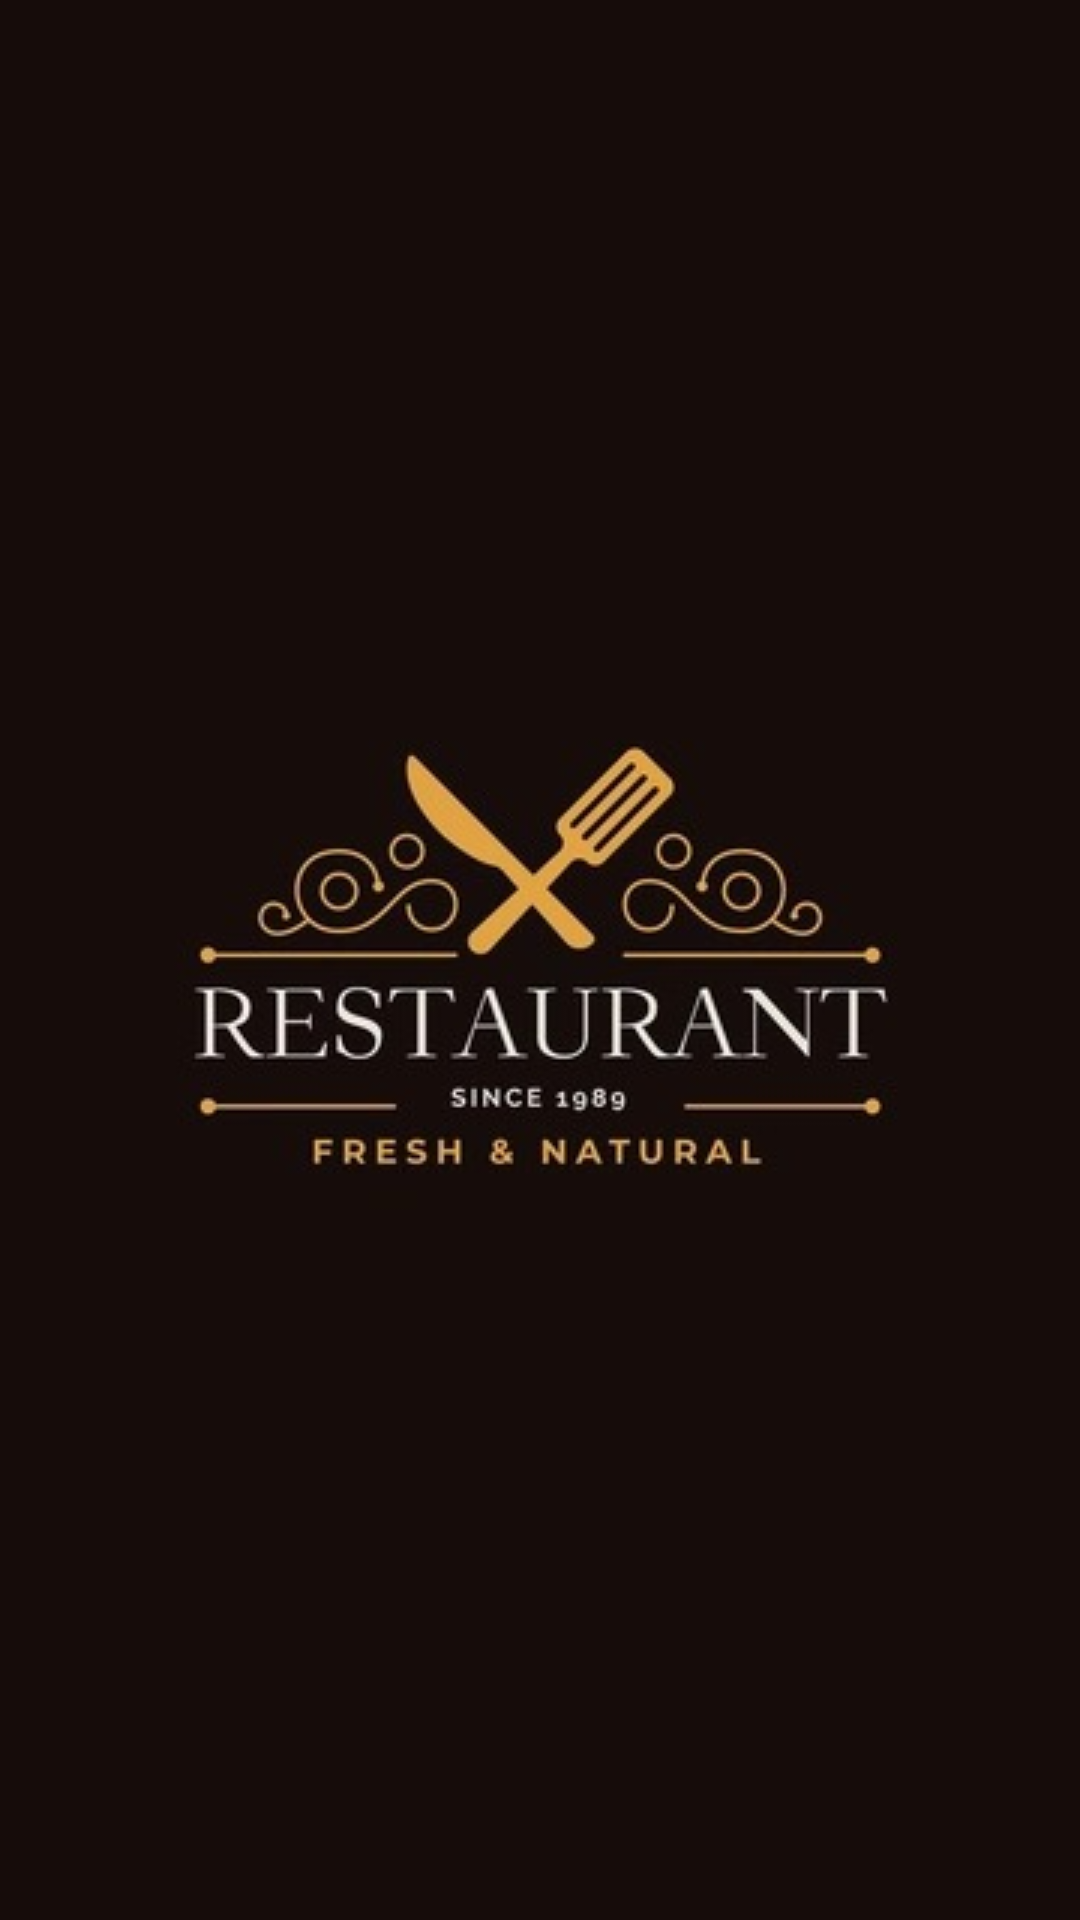

Here is an Android app screen rendered from its layout file. Give the layout XML and the strings, colors and styles it references.
<!-- AndroidManifest.xml: application theme Theme.App_maps3 -->
<!-- res/layout/splash.xml -->
<?xml version="1.0" encoding="utf-8"?>
<androidx.constraintlayout.widget.ConstraintLayout xmlns:android="http://schemas.android.com/apk/res/android"
    xmlns:app="http://schemas.android.com/apk/res-auto"
    xmlns:tools="http://schemas.android.com/tools"
    android:layout_width="match_parent"
    android:layout_height="match_parent"
    android:background="#160c0a">

    <ImageView
        android:id="@+id/imageView"
        android:layout_width="wrap_content"
        android:layout_height="wrap_content"
        app:layout_constraintBottom_toBottomOf="parent"
        app:layout_constraintEnd_toEndOf="parent"
        app:layout_constraintHorizontal_bias="0.5"
        app:layout_constraintStart_toStartOf="parent"
        app:layout_constraintTop_toTopOf="parent"
        app:srcCompat="@drawable/splashimg" />
</androidx.constraintlayout.widget.ConstraintLayout>
<!-- resources referenced by this layout -->
<resources>
  <!-- drawable splashimg: jpeg bitmap (drawable, 15108 bytes) -->
  <style name="Theme.App_maps3" parent="Theme.MaterialComponents.DayNight.DarkActionBar">
          
          <item name="colorPrimary">@color/purple_500</item>
          <item name="colorPrimaryVariant">@color/purple_700</item>
          <item name="colorOnPrimary">@color/white</item>
          
          <item name="colorSecondary">@color/teal_200</item>
          <item name="colorSecondaryVariant">@color/teal_700</item>
          <item name="colorOnSecondary">@color/black</item>
          
          <item name="android:statusBarColor" tools:targetApi="l">?attr/colorPrimaryVariant</item>
          
      </style>
  <!-- not gathered from this repository: default colours our renderer supplied (Android Studio template values) -->
  <color name="purple_500">#FF6200EE</color>
  <color name="purple_700">#FF3700B3</color>
  <color name="teal_200">#FF03DAC5</color>
  <color name="teal_700">#FF018786</color>
  <color name="black">#FF000000</color>
  <color name="white">#FFFFFFFF</color>
</resources>
